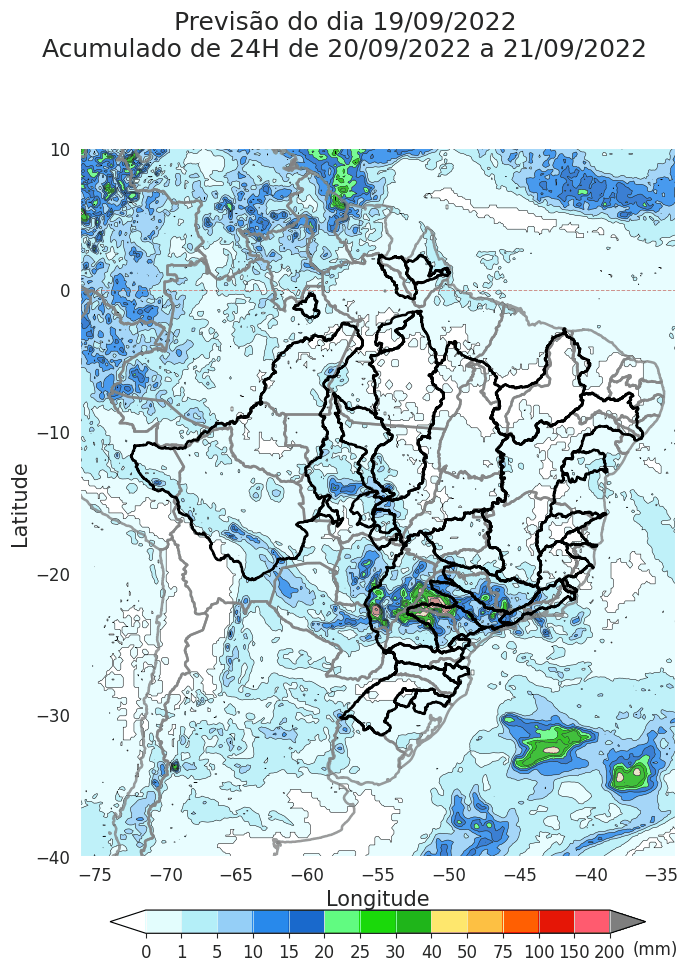

Values plotted in this chart, from the file beside it:
lon; lat; volume
-76,00; 10,00; 17,65
-75,80; 10,00; 15,41
-75,60; 10,00; 11,16
-75,40; 10,00; 12,45
-75,20; 10,00; 7,46
-75,00; 10,00; 5,80
-74,80; 10,00; 10,55
-74,60; 10,00; 8,75
-74,40; 10,00; 3,58
-74,20; 10,00; 6,74
-74,00; 10,00; 6,68
-73,80; 10,00; 8,20
-73,60; 10,00; 24,04
-73,40; 10,00; 16,94
-73,20; 10,00; 3,86
-73,00; 10,00; 5,73
-72,80; 10,00; 8,73
-72,60; 10,00; 9,48
-72,40; 10,00; 10,98
-72,20; 10,00; 14,27
-72,00; 10,00; 4,70
-71,80; 10,00; 12,93
-71,60; 10,00; 14,04
-71,40; 10,00; 6,25
-71,20; 10,00; 1,35
-71,00; 10,00; 1,36
-70,80; 10,00; 4,66
-70,60; 10,00; 3,08
-70,40; 10,00; 2,77
-70,20; 10,00; 2,51
-70,00; 10,00; 3,71
-69,80; 10,00; 6,52
-69,60; 10,00; 1,99
-69,40; 10,00; 5,60
-69,20; 10,00; 7,74
-69,00; 10,00; 3,89
-68,80; 10,00; 11,63
-68,60; 10,00; 13,96
-68,40; 10,00; 8,86
-68,20; 10,00; 0,62
-68,00; 10,00; 4,09
-67,80; 10,00; 6,42
-67,60; 10,00; 4,80
-67,40; 10,00; 2,16
-67,20; 10,00; 1,63
-67,00; 10,00; 2,97
-66,80; 10,00; 5,16
-66,60; 10,00; 7,17
-66,40; 10,00; 8,61
-66,20; 10,00; 3,70
-66,00; 10,00; 1,95
-65,80; 10,00; 4,18
-65,60; 10,00; 4,76
-65,40; 10,00; 5,07
-65,20; 10,00; 4,64
-65,00; 10,00; 5,96
-64,80; 10,00; 5,57
-64,60; 10,00; 4,00
-64,40; 10,00; 4,72
-64,20; 10,00; 2,58
... 52,901 more rows
